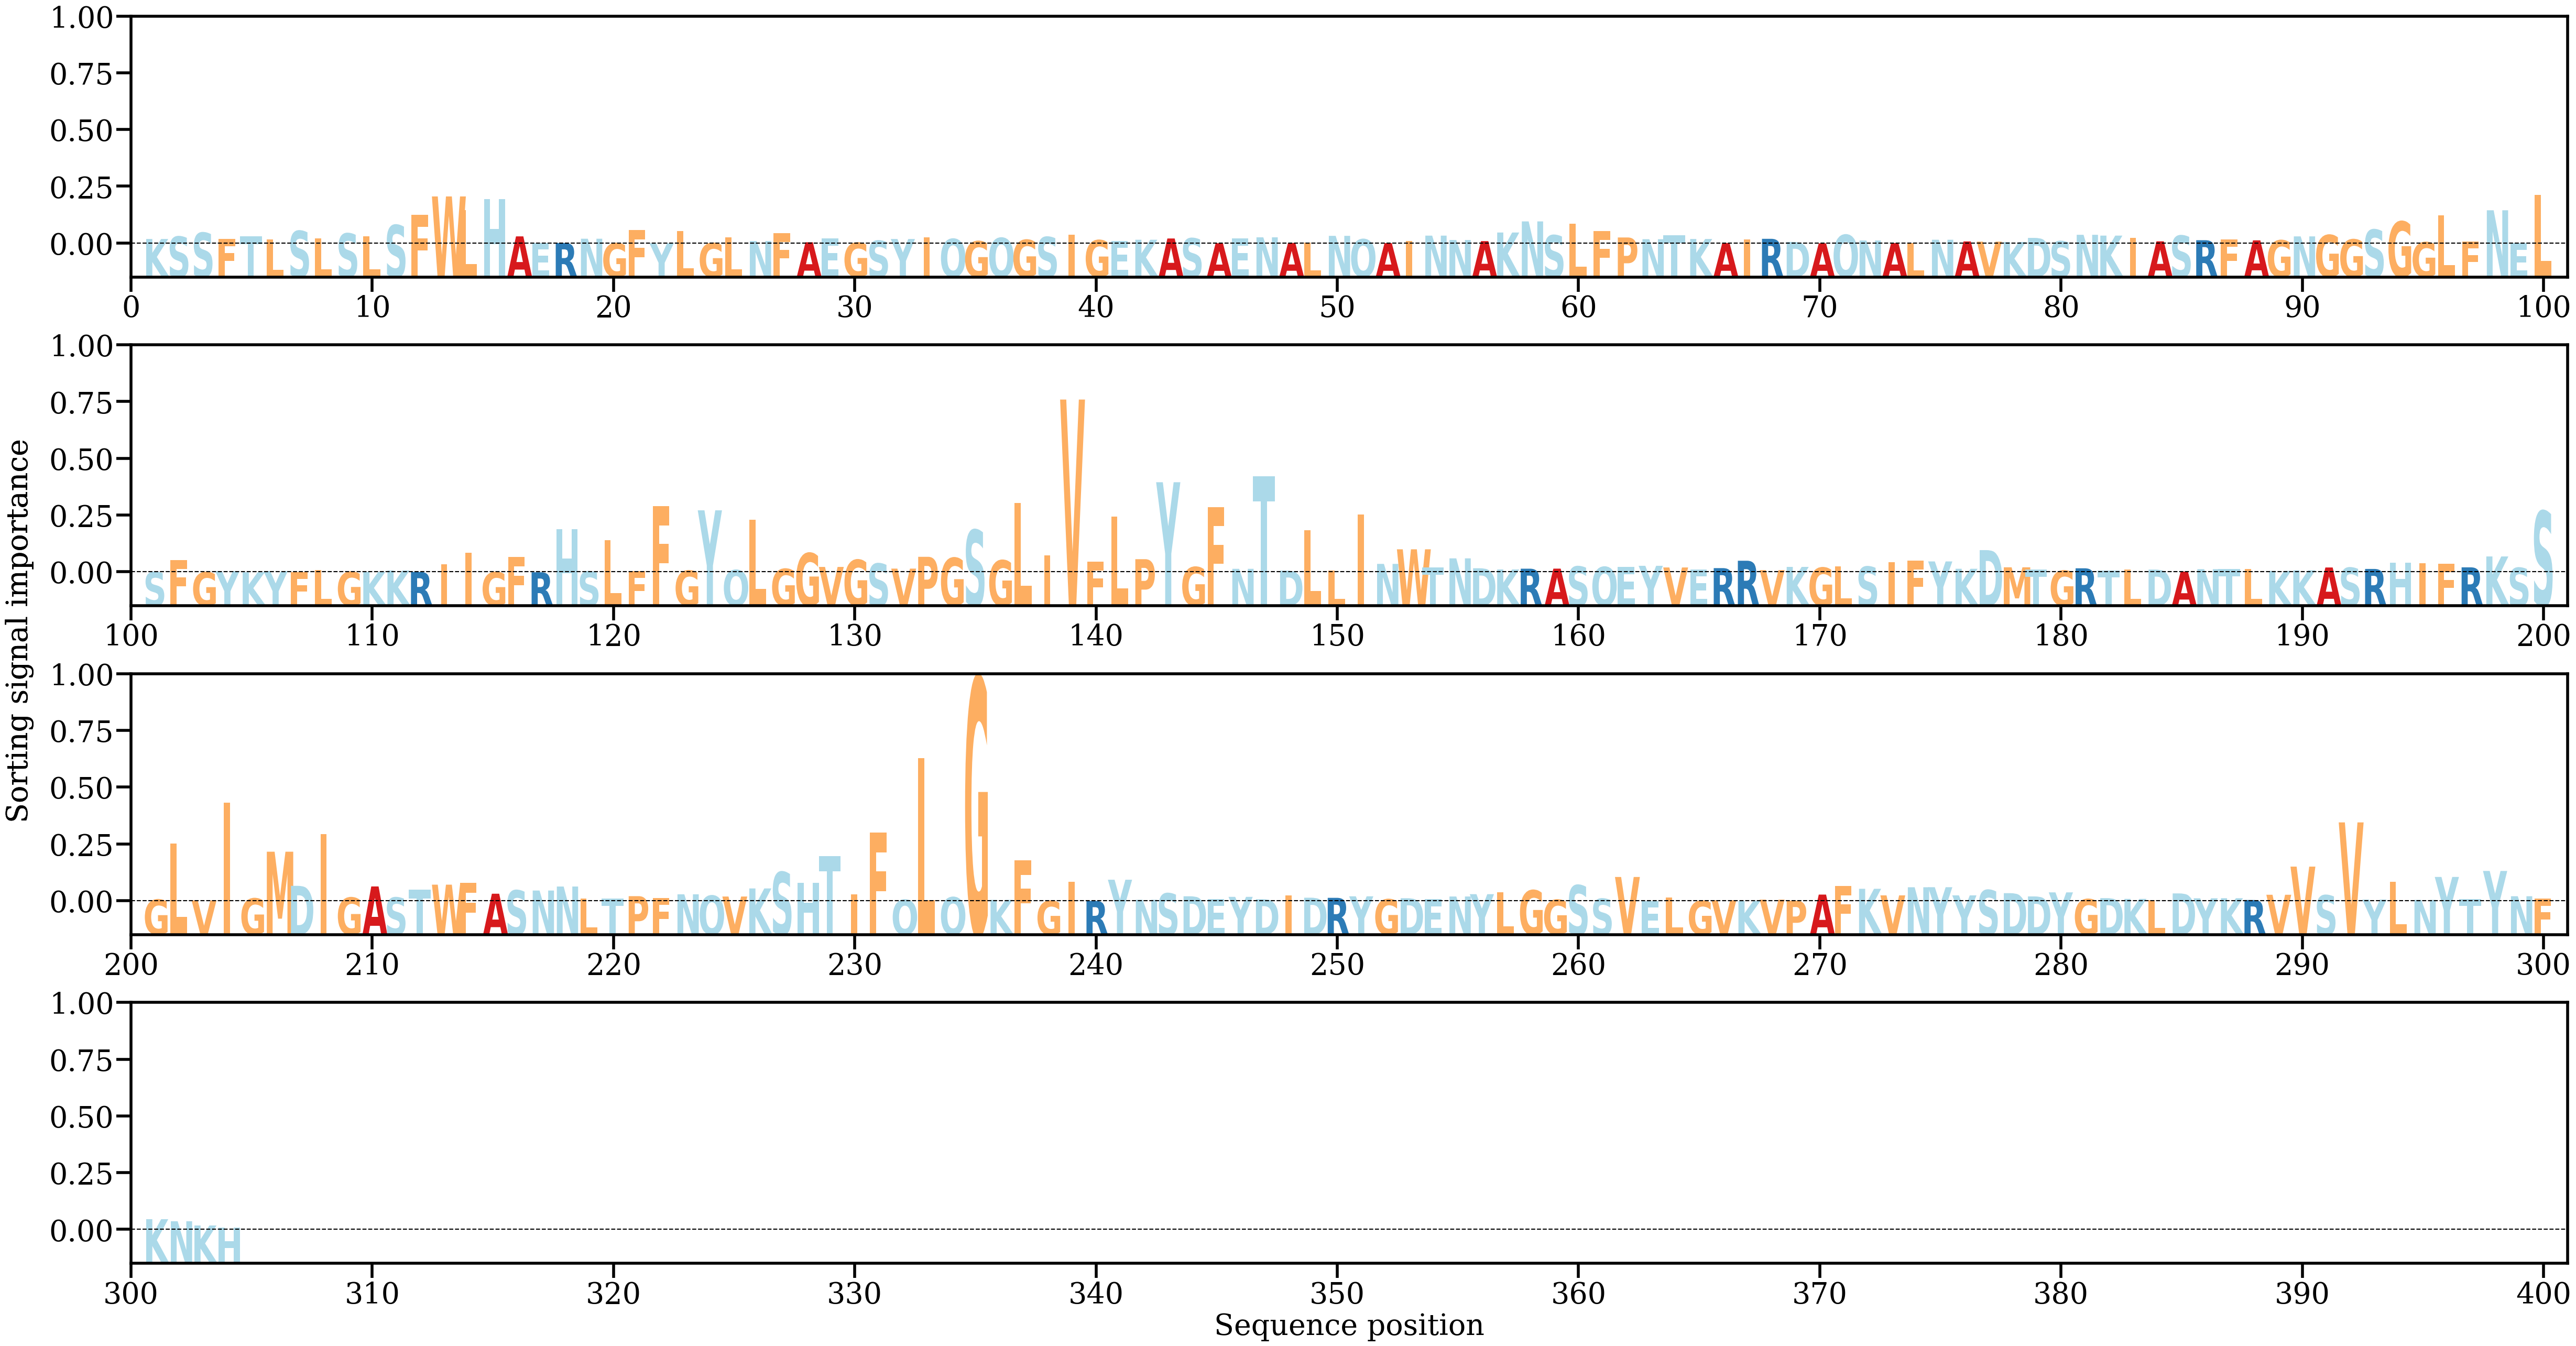

The file beside this chart, header and first rows:
AA, Alpha
K, [0.00116899]
S, [0.00179873]
S, [0.00280159]
F, [0.00123314]
T, [0.00186241]
L, [0.00099193]
S, [0.00326705]
L, [0.0013333]
S, [0.00260922]
L, [0.00184777]
S, [0.00478995]
F, [0.00741592]
W, [0.01222251]
L, [0.00866459]
H, [0.01150282]
A, [0.00184875]
E, [0.00013896]
R, [0.00012412]
N, [0.00123651]
G, [5.8456684e-05]
F, [0.00344166]
Y, [3.4090797e-05]
L, [0.00318246]
G, [0.00010335]
L, [0.00157458]
N, [0.00063471]
F, [0.00263027]
A, [0.00031868]
E, [0.00131864]
G, [0.00019413]
S, [0.00072196]
Y, [0.00116311]
I, [0.00162206]
Q, [0.00118817]
G, [0.00059313]
Q, [0.00145114]
G, [0.00094856]
S, [0.00169416]
I, [0.00232721]
G, [0.00086623]
E, [0.00066907]
K, [0.00096982]
A, [0.00130054]
S, [0.00135718]
A, [6.929561e-05]
E, [0.00134536]
N, [0.00160074]
A, [0.00014207]
L, [0.00020091]
N, [0.0019828]
Q, [0.00109629]
A, [9.643685e-05]
I, [0.00064689]
N, [0.002039]
N, [0.00090404]
A, [0.00061913]
K, [0.00285015]
N, [0.00573494]
S, [0.00214377]
L, [0.00518277]
... 244 more rows
